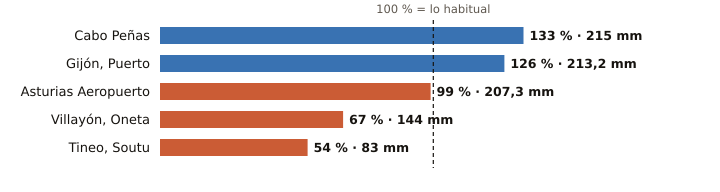

Data behind this chart, as committed beside it:
estacion, provincia, indicativo, mm_otono, referencia_mm, pct, periodo_referencia, hasta, hora
Cabo Peñas, Asturias, 1210X, 215.0, 161.6, 133, 1997-2025, 2026-11-04, 19
Gijón, Puerto, Asturias, 1208H, 213.2, 169.7, 126, 1991-2020, 2026-11-04, 19
Asturias Aeropuerto, Asturias, 1212E, 207.3, 210.4, 99, 1991-2020, 2026-11-04, 19
Villayón, Oneta, Asturias, 1327A, 144.0, 215.0, 67, 2008-2025, 2026-11-04, 19
Tineo, Soutu, Asturias, 1272B, 83.0, 152.7, 54, 2009-2025, 2026-11-04, 19
